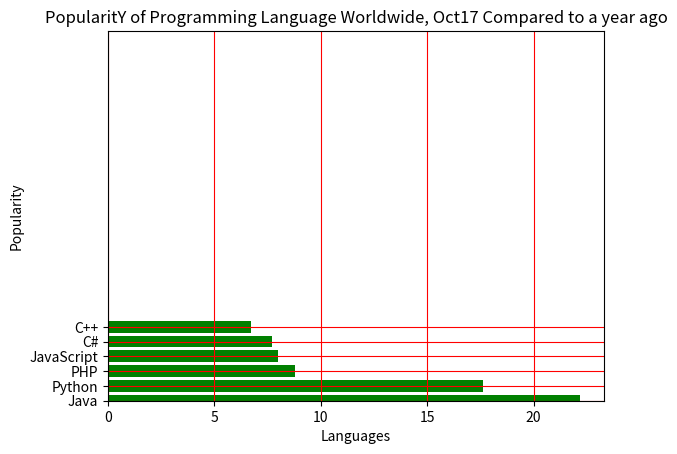

Python code for this plot:
import matplotlib.pyplot as plt
from matplotlib.ticker import AutoMinorLocator


fig, ax = plt.subplots()
ax.set( xlabel='Languages',
    ylabel='Popularity',
    title='PopularitY of Programming Language Worldwide, Oct17 Compared to a year ago',
    ylim=(0, 25),
)
plt.grid()
ax.xaxis.grid(which='minor')
ax.yaxis.grid(which='minor')
ax.xaxis.grid(which='major', color='r')
ax.yaxis.grid(which='major', color='r')

languages = ['Java', 'Python', 'PHP', 'JavaScript', 'C#', 'C++']
popularity = [22.2, 17.6, 8.8, 8, 7.7, 6.7]
plt.barh(languages, popularity, color='green')
plt.show()
